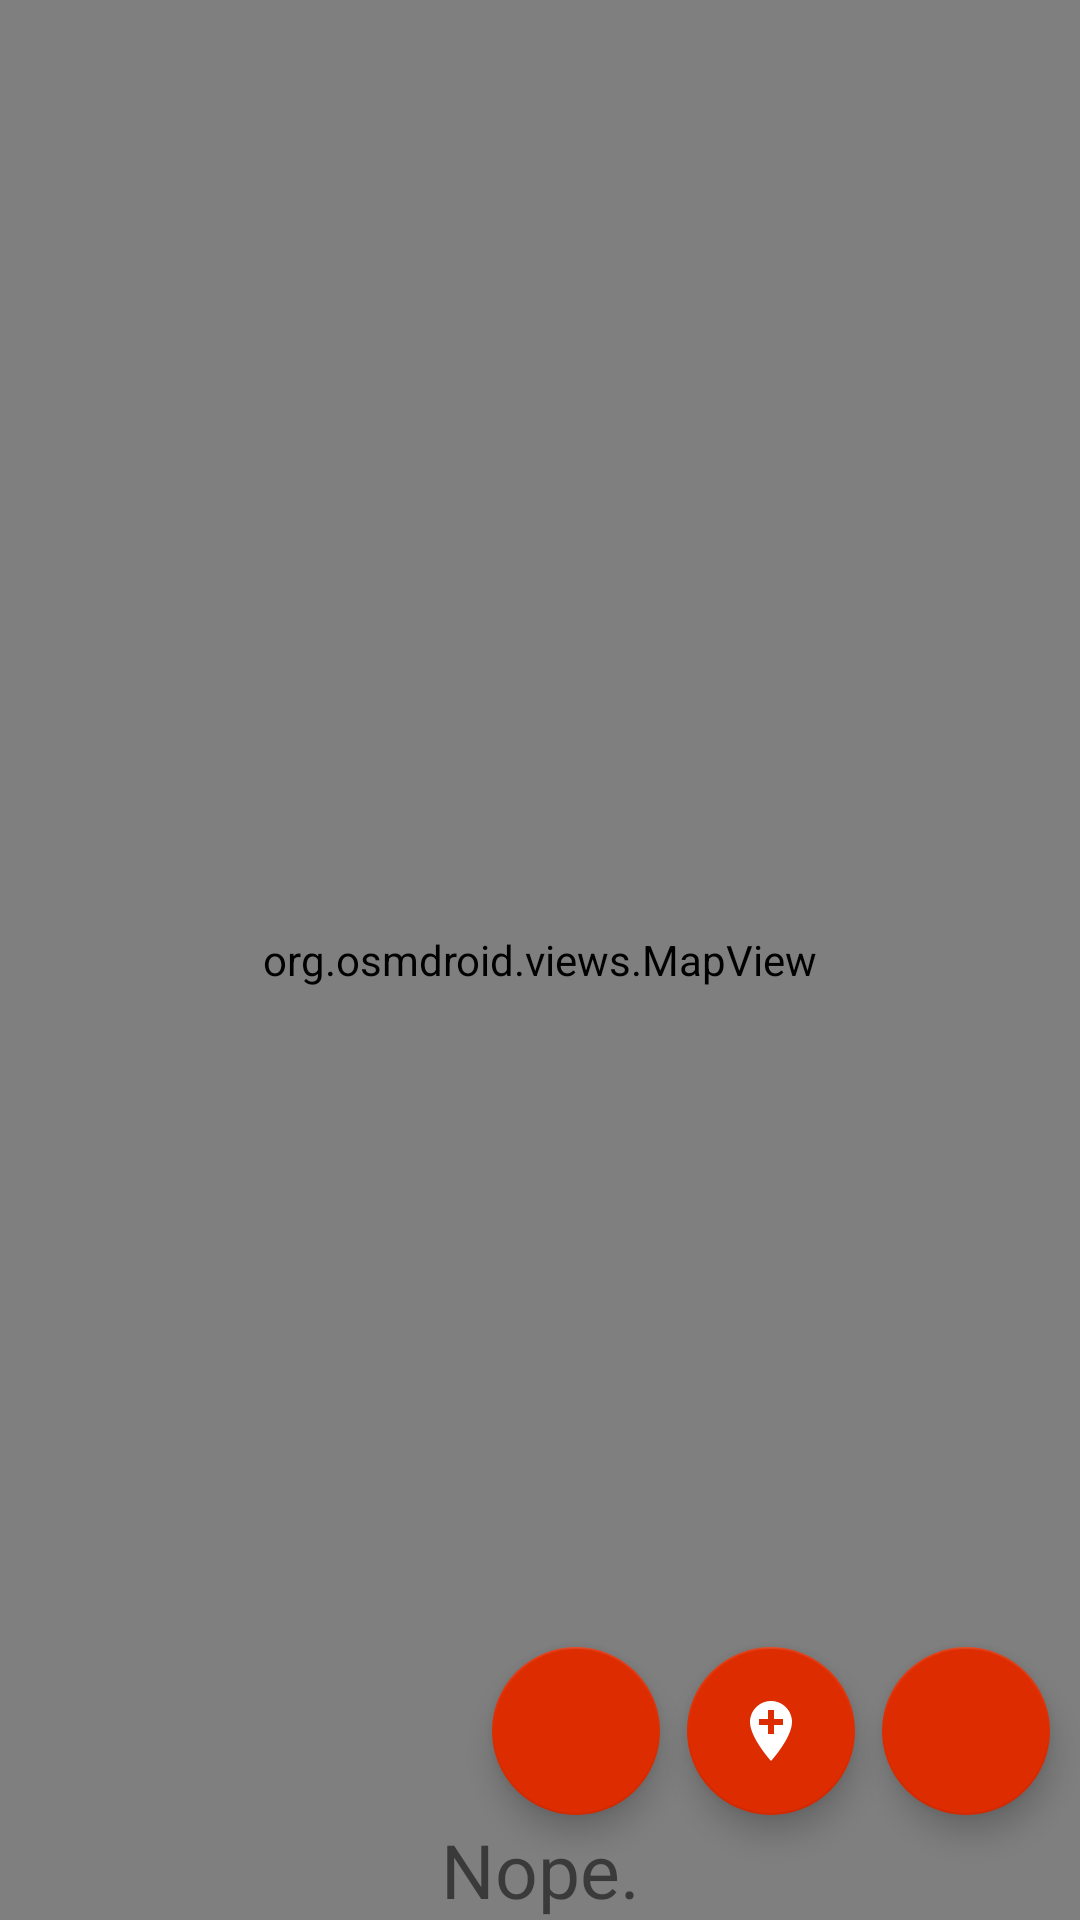

Reconstruct the res/layout file that produces this screen, plus the resources it refers to.
<!-- AndroidManifest.xml: application theme AppTheme -->
<!-- res/layout/activity_main.xml -->
<?xml version="1.0" encoding="utf-8"?>
<androidx.coordinatorlayout.widget.CoordinatorLayout  xmlns:android="http://schemas.android.com/apk/res/android"
    xmlns:app="http://schemas.android.com/apk/res-auto"
    xmlns:tools="http://schemas.android.com/tools"
    android:layout_width="match_parent"
    android:layout_height="match_parent"
    tools:context=".MainActivity"
    android:screenOrientation="portrait">



        <include layout="@layout/maps_activity" />
        <com.google.android.material.floatingactionbutton.FloatingActionButton
            android:id="@+id/fab3"
            android:layout_width="wrap_content"
            android:layout_height="wrap_content"
            android:layout_gravity="bottom|end"
            app:elevation="6dp"
            android:onClick="maps"
            android:src="@drawable/ic_map"
            android:layout_marginEnd="140dp"
            app:layout_anchor="@+id/fab1"
            android:layout_marginRight="140dp"
            android:contentDescription="@string/open_in_maps" />
        <com.google.android.material.floatingactionbutton.FloatingActionButton
            android:id="@+id/fab"
            android:layout_width="wrap_content"
            android:layout_height="wrap_content"

            android:layout_gravity="bottom|end"
            android:layout_marginBottom="35dp"
            android:layout_marginEnd="10dp"

            android:onClick="doProcess"
            android:src="@drawable/ic_my_location"
            app:elevation="6dp"
            app:pressedTranslationZ="12dp"
            android:layout_marginRight="10dp"
            android:contentDescription="@string/get_location" />


        <com.google.android.material.floatingactionbutton.FloatingActionButton
            android:id="@+id/fab1"
            android:layout_width="wrap_content"
            android:layout_height="wrap_content"


            android:onClick="newPoint"
            android:src="@drawable/ic_add_location"
            app:elevation="6dp"
            android:layout_marginEnd="75dp"
            app:layout_anchor="@+id/fab"

            app:layout_anchorGravity="start|center"
            app:pressedTranslationZ="12dp"
            android:layout_marginRight="75dp"
            android:contentDescription="@string/add_marker" />

        <TextView
            android:id="@+id/textView2"
            android:layout_width="match_parent"
            android:layout_height="wrap_content"
            android:layout_alignParentStart="true"
            android:layout_alignParentBottom="true"
            android:textAlignment="center"
            android:layout_gravity="bottom|center_horizontal"
            android:text="@string/nope"
            android:textSize="25sp"
            android:layout_alignParentLeft="true" />

        


</androidx.coordinatorlayout.widget.CoordinatorLayout>
<!-- res/layout/maps_activity.xml (included above) -->
<?xml version="1.0" encoding="utf-8"?>
<androidx.constraintlayout.widget.ConstraintLayout
    xmlns:android="http://schemas.android.com/apk/res/android"

    android:layout_width="match_parent"
    android:layout_height="match_parent">
    <org.osmdroid.views.MapView
        android:id="@+id/mapview"
        android:layout_width="match_parent"
        android:layout_height="match_parent"
        android:clickable="true">
    </org.osmdroid.views.MapView>
</androidx.constraintlayout.widget.ConstraintLayout>
<!-- resources referenced by this layout -->
<resources>
  <!-- drawable ic_add_location (drawable) -->
  <vector xmlns:android="http://schemas.android.com/apk/res/android"
      android:width="24dp"
      android:height="24dp"
      android:viewportWidth="24"
      android:viewportHeight="24">
    <path
        android:pathData="M12,2C8.14,2 5,5.14 5,9c0,5.25 7,13 7,13s7,-7.75 7,-13c0,-3.86 -3.14,-7 -7,-7zM16,10h-3v3h-2v-3L8,10L8,8h3L11,5h2v3h3v2z"
        android:fillColor="#ffffff"/>
  </vector>
  <string name="add_marker">Add marker</string>
  <string name="get_location">Get location</string>
  <string name="nope">Nope.</string>
  <string name="open_in_maps">Open in maps</string>
  <style name="AppTheme" parent="Theme.AppCompat.DayNight.DarkActionBar">
          
          <item name="colorPrimary">@color/colorPrimary</item>
          <item name="colorPrimaryDark">@color/colorPrimaryDark</item>
          <item name="colorAccent">@color/colorAccent</item>
          <item name="preferenceTheme">@style/PreferenceThemeOverlay.v14.Material</item>
      </style>
  <color name="colorPrimary">#3F51B5</color>
  <color name="colorPrimaryDark">#303F9F</color>
  <color name="colorAccent">#DD2C00</color>
</resources>
